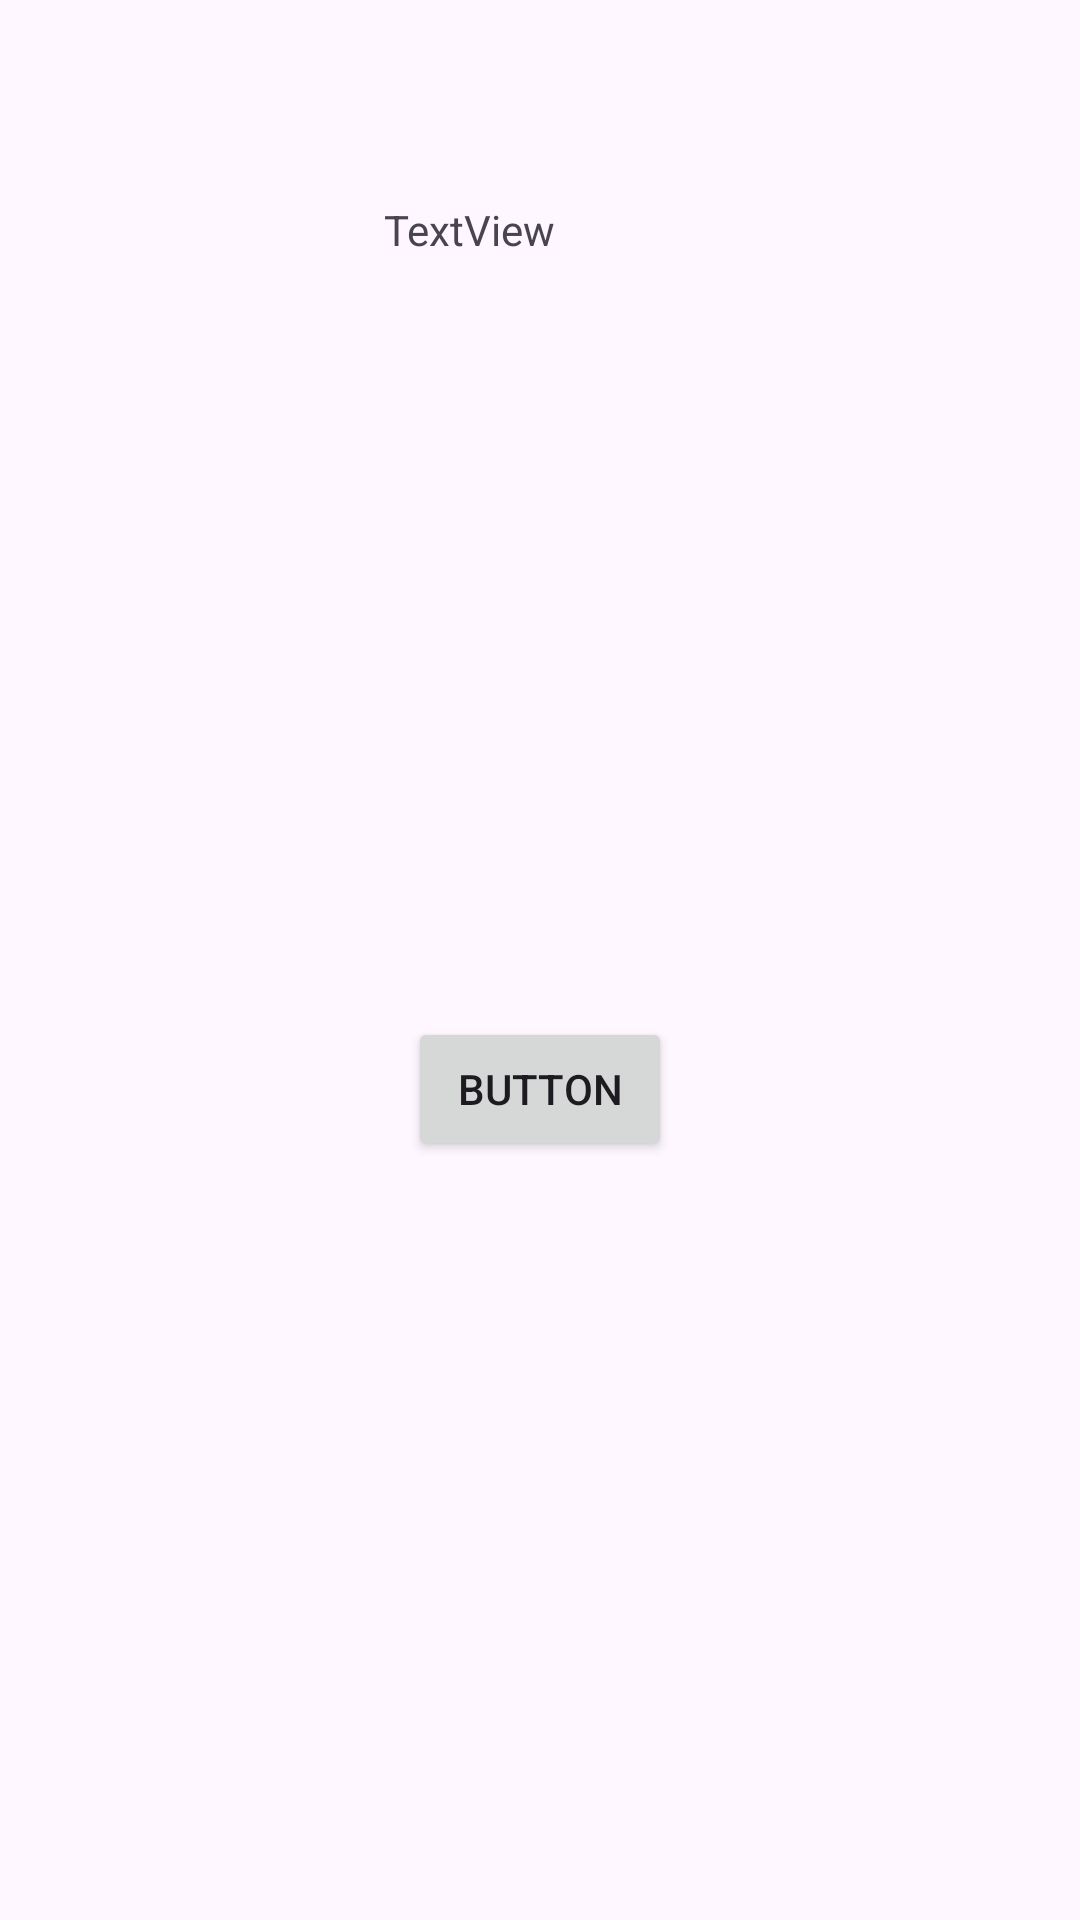

The Android layout XML behind this screen, and the referenced resources:
<!-- AndroidManifest.xml: application theme Theme.Alarm_clock_trial -->
<!-- res/layout/test.xml -->
<?xml version="1.0" encoding="utf-8"?>
<androidx.constraintlayout.widget.ConstraintLayout xmlns:android="http://schemas.android.com/apk/res/android"
    xmlns:app="http://schemas.android.com/apk/res-auto"
    xmlns:tools="http://schemas.android.com/tools"
    android:layout_width="match_parent"
    android:layout_height="match_parent">

    <Button
        android:id="@+id/testbtn"
        android:layout_width="wrap_content"
        android:layout_height="wrap_content"
        android:text="Button"
        app:layout_constraintBottom_toBottomOf="parent"
        app:layout_constraintEnd_toEndOf="parent"
        app:layout_constraintStart_toStartOf="parent"
        app:layout_constraintTop_toBottomOf="@+id/testtext" />

    <TextView
        android:id="@+id/testtext"
        android:layout_width="wrap_content"
        android:layout_height="wrap_content"
        android:layout_marginStart="128dp"
        android:text="TextView"
        app:layout_constraintBottom_toBottomOf="parent"
        app:layout_constraintStart_toStartOf="parent"
        app:layout_constraintTop_toTopOf="parent"
        app:layout_constraintVertical_bias="0.108" />
</androidx.constraintlayout.widget.ConstraintLayout>
<!-- resources referenced by this layout -->
<resources>
  <style name="Theme.Alarm_clock_trial" parent="Base.Theme.Alarm_clock_trial" />
  <style name="Base.Theme.Alarm_clock_trial" parent="Theme.Material3.DayNight.NoActionBar">
          
         <item name="background">@drawable/save</item> -
  
      </style>
  <!-- drawable save: png bitmap (drawable, 18043 bytes) -->
</resources>
